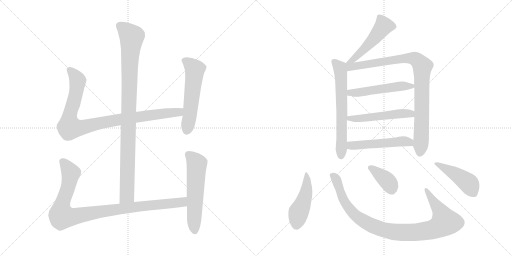
t = 0.00 s
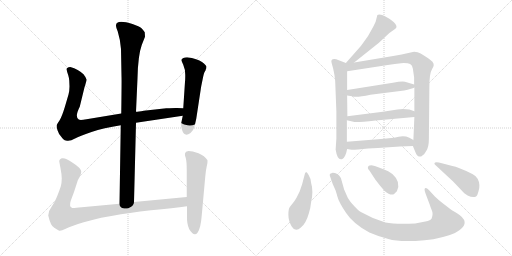
t = 2.37 s
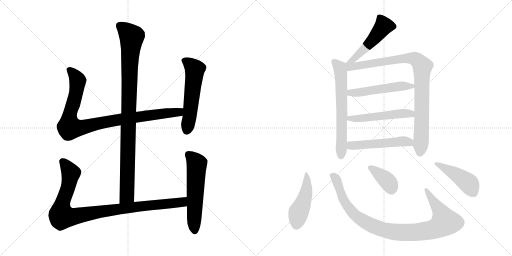
t = 4.75 s
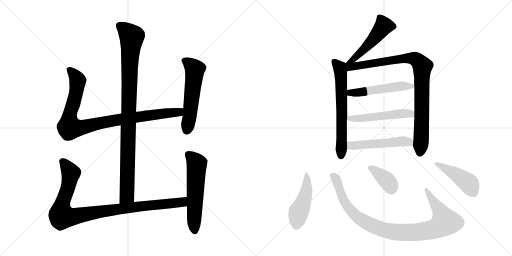
t = 7.12 s
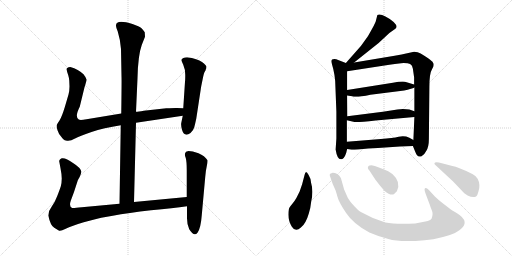
t = 9.49 s
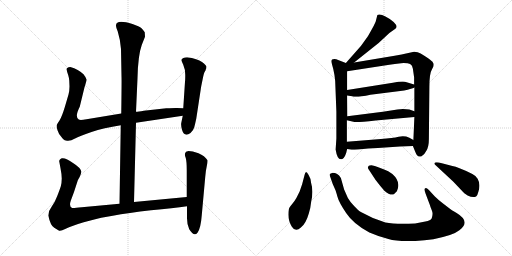
t = 11.86 s

The animated SVG that drew these frames (rendered in a browser with its animation timeline set to each time). Animation: 15 CSS @keyframes rules; one cycle of 11.86 s.

<svg version="1.1" viewBox="0 0 2048 1024" xmlns="http://www.w3.org/2000/svg">
  <g stroke="lightgray" stroke-dasharray="1,1" stroke-width="1" transform="scale(4, 4)">
    <line x1="0" y1="0" x2="256" y2="256"></line>
    <line x1="256" y1="0" x2="0" y2="256"></line>
    <line x1="128" y1="0" x2="128" y2="256"></line>
    <line x1="0" y1="128" x2="256" y2="128"></line>
    <line x1="256" y1="0" x2="512" y2="256"></line>
    <line x1="512" y1="0" x2="256" y2="256"></line>
    <line x1="384" y1="0" x2="384" y2="256"></line>
    <line x1="256" y1="128" x2="512" y2="128"></line>
  </g>
<g transform="scale(1, -1) translate(0, -850)">
   <style type="text/css">
    @keyframes keyframes0 {
      from {
       stroke: black;
       stroke-dashoffset: 994;
       stroke-width: 128;
       }
       76% {
       animation-timing-function: step-end;
       stroke: black;
       stroke-dashoffset: 0;
       stroke-width: 128;
       }
       to {
       stroke: black;
       stroke-width: 1024;
       }
       }
       #make-me-a-hanzi-animation-0 {
         animation: keyframes0 1.058919s both;
         animation-delay: 0.000000s;
         animation-timing-function: linear;
       }
    @keyframes keyframes1 {
      from {
       stroke: black;
       stroke-dashoffset: 956;
       stroke-width: 128;
       }
       76% {
       animation-timing-function: step-end;
       stroke: black;
       stroke-dashoffset: 0;
       stroke-width: 128;
       }
       to {
       stroke: black;
       stroke-width: 1024;
       }
       }
       #make-me-a-hanzi-animation-1 {
         animation: keyframes1 1.027995s both;
         animation-delay: 1.058919s;
         animation-timing-function: linear;
       }
    @keyframes keyframes2 {
      from {
       stroke: black;
       stroke-dashoffset: 559;
       stroke-width: 128;
       }
       65% {
       animation-timing-function: step-end;
       stroke: black;
       stroke-dashoffset: 0;
       stroke-width: 128;
       }
       to {
       stroke: black;
       stroke-width: 1024;
       }
       }
       #make-me-a-hanzi-animation-2 {
         animation: keyframes2 0.704915s both;
         animation-delay: 2.086914s;
         animation-timing-function: linear;
       }
    @keyframes keyframes3 {
      from {
       stroke: black;
       stroke-dashoffset: 993;
       stroke-width: 128;
       }
       76% {
       animation-timing-function: step-end;
       stroke: black;
       stroke-dashoffset: 0;
       stroke-width: 128;
       }
       to {
       stroke: black;
       stroke-width: 1024;
       }
       }
       #make-me-a-hanzi-animation-3 {
         animation: keyframes3 1.058105s both;
         animation-delay: 2.791829s;
         animation-timing-function: linear;
       }
    @keyframes keyframes4 {
      from {
       stroke: black;
       stroke-dashoffset: 577;
       stroke-width: 128;
       }
       65% {
       animation-timing-function: step-end;
       stroke: black;
       stroke-dashoffset: 0;
       stroke-width: 128;
       }
       to {
       stroke: black;
       stroke-width: 1024;
       }
       }
       #make-me-a-hanzi-animation-4 {
         animation: keyframes4 0.719564s both;
         animation-delay: 3.849934s;
         animation-timing-function: linear;
       }
    @keyframes keyframes5 {
      from {
       stroke: black;
       stroke-dashoffset: 504;
       stroke-width: 128;
       }
       62% {
       animation-timing-function: step-end;
       stroke: black;
       stroke-dashoffset: 0;
       stroke-width: 128;
       }
       to {
       stroke: black;
       stroke-width: 1024;
       }
       }
       #make-me-a-hanzi-animation-5 {
         animation: keyframes5 0.660156s both;
         animation-delay: 4.569498s;
         animation-timing-function: linear;
       }
    @keyframes keyframes6 {
      from {
       stroke: black;
       stroke-dashoffset: 644;
       stroke-width: 128;
       }
       68% {
       animation-timing-function: step-end;
       stroke: black;
       stroke-dashoffset: 0;
       stroke-width: 128;
       }
       to {
       stroke: black;
       stroke-width: 1024;
       }
       }
       #make-me-a-hanzi-animation-6 {
         animation: keyframes6 0.774089s both;
         animation-delay: 5.229654s;
         animation-timing-function: linear;
       }
    @keyframes keyframes7 {
      from {
       stroke: black;
       stroke-dashoffset: 921;
       stroke-width: 128;
       }
       75% {
       animation-timing-function: step-end;
       stroke: black;
       stroke-dashoffset: 0;
       stroke-width: 128;
       }
       to {
       stroke: black;
       stroke-width: 1024;
       }
       }
       #make-me-a-hanzi-animation-7 {
         animation: keyframes7 0.999512s both;
         animation-delay: 6.003743s;
         animation-timing-function: linear;
       }
    @keyframes keyframes8 {
      from {
       stroke: black;
       stroke-dashoffset: 513;
       stroke-width: 128;
       }
       63% {
       animation-timing-function: step-end;
       stroke: black;
       stroke-dashoffset: 0;
       stroke-width: 128;
       }
       to {
       stroke: black;
       stroke-width: 1024;
       }
       }
       #make-me-a-hanzi-animation-8 {
         animation: keyframes8 0.667480s both;
         animation-delay: 7.003255s;
         animation-timing-function: linear;
       }
    @keyframes keyframes9 {
      from {
       stroke: black;
       stroke-dashoffset: 517;
       stroke-width: 128;
       }
       63% {
       animation-timing-function: step-end;
       stroke: black;
       stroke-dashoffset: 0;
       stroke-width: 128;
       }
       to {
       stroke: black;
       stroke-width: 1024;
       }
       }
       #make-me-a-hanzi-animation-9 {
         animation: keyframes9 0.670736s both;
         animation-delay: 7.670735s;
         animation-timing-function: linear;
       }
    @keyframes keyframes10 {
      from {
       stroke: black;
       stroke-dashoffset: 513;
       stroke-width: 128;
       }
       63% {
       animation-timing-function: step-end;
       stroke: black;
       stroke-dashoffset: 0;
       stroke-width: 128;
       }
       to {
       stroke: black;
       stroke-width: 1024;
       }
       }
       #make-me-a-hanzi-animation-10 {
         animation: keyframes10 0.667480s both;
         animation-delay: 8.341471s;
         animation-timing-function: linear;
       }
    @keyframes keyframes11 {
      from {
       stroke: black;
       stroke-dashoffset: 465;
       stroke-width: 128;
       }
       60% {
       animation-timing-function: step-end;
       stroke: black;
       stroke-dashoffset: 0;
       stroke-width: 128;
       }
       to {
       stroke: black;
       stroke-width: 1024;
       }
       }
       #make-me-a-hanzi-animation-11 {
         animation: keyframes11 0.628418s both;
         animation-delay: 9.008951s;
         animation-timing-function: linear;
       }
    @keyframes keyframes12 {
      from {
       stroke: black;
       stroke-dashoffset: 977;
       stroke-width: 128;
       }
       76% {
       animation-timing-function: step-end;
       stroke: black;
       stroke-dashoffset: 0;
       stroke-width: 128;
       }
       to {
       stroke: black;
       stroke-width: 1024;
       }
       }
       #make-me-a-hanzi-animation-12 {
         animation: keyframes12 1.045085s both;
         animation-delay: 9.637369s;
         animation-timing-function: linear;
       }
    @keyframes keyframes13 {
      from {
       stroke: black;
       stroke-dashoffset: 379;
       stroke-width: 128;
       }
       55% {
       animation-timing-function: step-end;
       stroke: black;
       stroke-dashoffset: 0;
       stroke-width: 128;
       }
       to {
       stroke: black;
       stroke-width: 1024;
       }
       }
       #make-me-a-hanzi-animation-13 {
         animation: keyframes13 0.558431s both;
         animation-delay: 10.682454s;
         animation-timing-function: linear;
       }
    @keyframes keyframes14 {
      from {
       stroke: black;
       stroke-dashoffset: 456;
       stroke-width: 128;
       }
       60% {
       animation-timing-function: step-end;
       stroke: black;
       stroke-dashoffset: 0;
       stroke-width: 128;
       }
       to {
       stroke: black;
       stroke-width: 1024;
       }
       }
       #make-me-a-hanzi-animation-14 {
         animation: keyframes14 0.621094s both;
         animation-delay: 11.240885s;
         animation-timing-function: linear;
       }
</style>
<path d="M 536.0 42.0 L 544.0 359.0 L 544.0 403.0 L 550.0 537.0 Q 552.0 629.0 567.0 670.0 L 580.0 703.0 L 579.0 721.0 Q 574.0 729.0 566.0 737.0 Q 558.0 744.0 530.0 754.0 Q 464.0 774.0 464.0 748.0 Q 463.0 743.0 471.0 724.0 Q 482.0 688.0 484.0 654.0 L 486.0 545.0 Q 487.0 534.0 485.0 396.0 L 483.0 349.0 L 478.0 35.0 C 478.0 5.0 535.0 12.0 536.0 42.0 Z" fill="lightgray"></path> 
<path d="M 544.0 359.0 L 731.0 387.0 C 761.0 391.0 763.0 416.0 733.0 417.0 L 708.0 418.0 Q 705.0 419.0 665.0 417.0 L 575.0 407.0 Q 553.0 403.0 544.0 403.0 L 485.0 396.0 L 346.0 373.0 Q 320.0 368.0 315.0 372.0 Q 298.0 382.0 319.0 423.0 L 338.0 501.0 Q 346.0 525.0 346.0 532.0 Q 345.0 539.0 334.0 553.0 Q 314.0 573.0 281.0 582.0 Q 272.0 582.0 271.0 579.0 Q 265.0 578.0 267.0 570.0 Q 268.0 562.0 273.0 549.0 Q 277.0 535.0 277.0 528.0 L 278.0 504.0 Q 278.0 488.0 274.0 472.0 L 259.0 421.0 Q 247.0 382.0 238.0 368.0 Q 228.0 354.0 227.0 350.0 Q 225.0 345.0 230.0 329.0 Q 235.0 313.0 245.0 303.0 Q 253.0 291.0 259.0 289.0 L 268.0 287.0 Q 282.0 285.0 300.0 296.0 Q 317.0 306.0 366.0 322.0 Q 414.0 338.0 483.0 349.0 L 544.0 359.0 Z" fill="lightgray"></path> 
<path d="M 731.0 387.0 L 725.0 358.0 Q 723.0 350.0 728.0 331.0 Q 737.0 300.0 762.0 318.0 Q 774.0 329.0 777.0 341.0 Q 780.0 352.0 785.0 375.0 L 803.0 493.0 Q 804.0 502.0 810.0 530.0 Q 815.0 557.0 819.0 563.0 Q 823.0 569.0 823.0 572.0 L 825.0 576.0 L 826.0 583.0 Q 826.0 588.0 808.0 602.0 Q 790.0 615.0 748.0 621.0 Q 730.0 621.0 726.0 611.0 Q 725.0 609.0 733.0 591.0 Q 741.0 573.0 741.0 551.0 Q 741.0 528.0 740.0 523.0 L 733.0 417.0 L 731.0 387.0 Z" fill="lightgray"></path> 
<path d="M 747.0 62.0 L 536.0 42.0 L 478.0 35.0 L 327.0 21.0 Q 295.0 17.0 289.0 18.0 Q 275.0 23.0 283.0 47.0 L 296.0 82.0 L 310.0 125.0 Q 310.0 127.0 318.0 141.0 Q 325.0 155.0 325.0 163.0 Q 324.0 178.0 292.0 198.0 Q 263.0 220.0 247.0 217.0 Q 241.0 215.0 239.0 211.0 Q 236.0 206.0 237.0 204.0 L 242.0 177.0 Q 247.0 152.0 247.0 136.0 Q 247.0 119.0 243.0 104.0 Q 238.0 89.0 229.0 66.0 Q 220.0 42.0 207.0 24.0 Q 193.0 6.0 193.0 -12.0 Q 202.0 -53.0 217.0 -61.0 L 235.0 -72.0 Q 240.0 -77.0 263.0 -65.0 Q 286.0 -54.0 335.0 -39.0 Q 384.0 -25.0 405.0 -21.0 L 451.0 -13.0 Q 513.0 -1.0 604.0 9.0 Q 694.0 18.0 748.0 25.0 C 778.0 29.0 777.0 65.0 747.0 62.0 Z" fill="lightgray"></path> 
<path d="M 744.0 243.0 L 740.0 236.0 Q 738.0 231.0 743.0 218.0 Q 747.0 204.0 747.0 168.0 L 747.0 62.0 L 748.0 25.0 L 748.0 -15.0 Q 747.0 -46.0 757.0 -67.0 Q 776.0 -98.0 790.0 -81.0 Q 803.0 -64.0 807.0 -11.0 L 821.0 143.0 Q 823.0 168.0 827.0 185.0 Q 831.0 202.0 830.0 209.0 Q 819.0 227.0 794.0 237.0 Q 769.0 246.0 754.0 246.0 Q 746.0 244.0 744.0 243.0 Z" fill="lightgray"></path> 
<path d="M 1416.5 600.5 L 1514.5 678.5 L 1557.5 718.5 L 1581.5 735.5 Q 1593.5 744.5 1574.5 762.5 Q 1537.5 792.5 1517.5 792.5 Q 1511.5 792.5 1509.5 790.5 L 1502.5 763.5 L 1494.5 746.5 Q 1471.5 704.5 1469.5 702.5 L 1443.5 666.5 L 1383.5 598.5 C 1363.5 576.5 1393.5 581.5 1416.5 600.5 Z" fill="lightgray"></path> 
<path d="M 1383.5 598.5 L 1352.5 610.5 Q 1345.5 614.5 1337.5 614.5 Q 1321.5 614.5 1326.5 598.5 Q 1341.5 549.5 1341.5 506.5 L 1345.5 403.5 L 1345.5 296.5 L 1342.5 252.5 Q 1348.5 213.5 1363.5 213.5 Q 1364.5 212.5 1369.5 214.5 Q 1382.5 222.5 1388.5 254.5 L 1387.5 283.5 L 1387.5 369.5 L 1389.5 385.5 L 1388.5 468.5 L 1388.5 490.5 L 1388.5 565.5 C 1388.5 595.5 1388.5 596.5 1383.5 598.5 Z" fill="lightgray"></path> 
<path d="M 1651.5 266.5 L 1660.5 244.5 Q 1667.5 226.5 1673.5 225.5 Q 1674.5 224.5 1679.5 224.5 Q 1682.5 222.5 1688.5 227.5 Q 1696.5 230.5 1705.5 247.5 Q 1715.5 263.5 1715.5 294.5 L 1717.5 502.5 Q 1717.5 557.5 1728.5 574.5 Q 1739.5 590.5 1731.5 600.5 Q 1730.5 604.5 1712.5 617.5 Q 1694.5 629.5 1682.5 636.5 Q 1671.5 643.5 1656.5 643.5 Q 1595.5 630.5 1578.5 627.5 L 1416.5 600.5 C 1370.5 592.5 1342.5 558.5 1388.5 565.5 L 1557.5 591.5 Q 1577.5 595.5 1604.5 597.5 Q 1631.5 598.5 1640.5 594.5 Q 1649.5 590.5 1651.5 575.5 L 1656.5 540.5 L 1656.5 512.5 L 1657.5 500.5 L 1657.5 405.5 L 1657.5 382.5 L 1653.5 290.5 L 1651.5 266.5 Z" fill="lightgray"></path> 
<path d="M 1388.5 468.5 L 1408.5 465.5 Q 1423.5 459.5 1481.5 471.5 L 1616.5 488.5 L 1630.5 491.5 Q 1651.5 497.5 1657.5 500.5 C 1674.5 507.5 1674.5 507.5 1656.5 512.5 L 1626.5 521.5 Q 1613.5 526.5 1571.5 519.5 L 1388.5 490.5 C 1358.5 485.5 1358.5 472.5 1388.5 468.5 Z" fill="lightgray"></path> 
<path d="M 1387.5 369.5 L 1413.5 363.5 Q 1418.5 358.5 1502.5 368.5 L 1657.5 382.5 C 1687.5 385.5 1685.5 395.5 1657.5 405.5 L 1637.5 412.5 Q 1625.5 414.5 1611.5 414.5 L 1589.5 412.5 L 1531.5 403.5 L 1389.5 385.5 C 1359.5 381.5 1358.5 376.5 1387.5 369.5 Z" fill="lightgray"></path> 
<path d="M 1388.5 254.5 L 1406.5 251.5 Q 1407.5 250.5 1432.5 252.5 Q 1472.5 257.5 1511.5 258.5 L 1599.5 264.5 L 1651.5 266.5 C 1681.5 267.5 1679.5 275.5 1653.5 290.5 L 1637.5 299.5 Q 1618.5 308.5 1594.5 303.5 Q 1571.5 297.5 1523.5 294.5 L 1387.5 283.5 C 1357.5 281.5 1358.5 259.5 1388.5 254.5 Z" fill="lightgray"></path> 
<path d="M 1244.5 118.5 Q 1242.5 138.5 1234.5 150.5 Q 1227.5 162.5 1223.5 161.5 Q 1220.5 160.5 1218.5 151.5 L 1208.5 113.5 L 1198.5 84.5 L 1185.5 58.5 Q 1177.5 44.5 1169.5 35.5 Q 1161.5 26.5 1159.5 22.5 Q 1153.5 16.5 1153.5 -8.5 Q 1153.5 -33.5 1167.5 -56.5 Q 1182.5 -80.5 1203.5 -59.5 Q 1223.5 -44.5 1235.5 -2.5 Q 1241.5 13.5 1244.5 42.5 Q 1254.5 85.5 1244.5 118.5 Z" fill="lightgray"></path> 
<path d="M 1739.5 64.5 L 1715.5 90.5 Q 1707.5 98.5 1703.5 98.5 Q 1693.5 98.5 1702.5 75.5 L 1719.5 30.5 Q 1721.5 22.5 1727.5 8.5 Q 1733.5 -5.5 1726.5 -23.5 Q 1722.5 -31.5 1701.5 -35.5 L 1660.5 -43.5 Q 1581.5 -47.5 1541.5 -39.5 Q 1488.5 -23.5 1443.5 2.5 Q 1434.5 7.5 1416.5 26.5 Q 1398.5 45.5 1391.5 58.5 L 1376.5 92.5 L 1363.5 138.5 Q 1349.5 159.5 1328.5 158.5 Q 1322.5 157.5 1319.5 154.5 Q 1317.5 149.5 1321.5 141.5 L 1330.5 115.5 L 1341.5 90.5 Q 1343.5 86.5 1349.5 64.5 Q 1355.5 41.5 1384.5 -1.5 Q 1413.5 -45.5 1477.5 -79.5 Q 1511.5 -94.5 1553.5 -105.5 Q 1587.5 -116.5 1661.5 -113.5 Q 1736.5 -110.5 1799.5 -89.5 Q 1820.5 -83.5 1837.5 -70.5 Q 1884.5 -36.5 1826.5 -1.5 Q 1803.5 11.5 1803.5 12.5 L 1773.5 35.5 Q 1753.5 50.5 1739.5 64.5 Z" fill="lightgray"></path> 
<path d="M 1477.5 168.5 L 1502.5 130.5 Q 1521.5 105.5 1537.5 87.5 Q 1563.5 65.5 1576.5 74.5 L 1587.5 85.5 Q 1605.5 122.5 1569.5 154.5 Q 1552.5 167.5 1536.5 172.5 L 1510.5 182.5 Q 1506.5 184.5 1485.5 189.5 Q 1477.5 189.5 1475.5 187.5 Q 1466.5 179.5 1477.5 168.5 Z" fill="lightgray"></path> 
<path d="M 1809.5 186.5 L 1767.5 197.5 Q 1738.5 204.5 1737.5 196.5 Q 1737.5 193.5 1741.5 190.5 L 1813.5 123.5 L 1849.5 85.5 Q 1854.5 78.5 1870.5 68.5 Q 1893.5 56.5 1905.5 65.5 Q 1909.5 68.5 1913.5 83.5 Q 1918.5 97.5 1917.5 110.5 Q 1917.5 122.5 1910.5 135.5 Q 1903.5 147.5 1889.5 154.5 Q 1831.5 183.5 1809.5 186.5 Z" fill="lightgray"></path> 
      <clipPath id="make-me-a-hanzi-clip-0">
      <path d="M 536.0 42.0 L 544.0 359.0 L 544.0 403.0 L 550.0 537.0 Q 552.0 629.0 567.0 670.0 L 580.0 703.0 L 579.0 721.0 Q 574.0 729.0 566.0 737.0 Q 558.0 744.0 530.0 754.0 Q 464.0 774.0 464.0 748.0 Q 463.0 743.0 471.0 724.0 Q 482.0 688.0 484.0 654.0 L 486.0 545.0 Q 487.0 534.0 485.0 396.0 L 483.0 349.0 L 478.0 35.0 C 478.0 5.0 535.0 12.0 536.0 42.0 Z" fill="lightgray"></path>
      </clipPath>
      <path clip-path="url(#make-me-a-hanzi-clip-0)" d="M 477.0 749.0 L 527.0 702.0 L 519.0 616.0 L 508.0 68.0 L 484.0 43.0 " fill="none" id="make-me-a-hanzi-animation-0" stroke-dasharray="866 1732" stroke-linecap="round"></path>

      <clipPath id="make-me-a-hanzi-clip-1">
      <path d="M 544.0 359.0 L 731.0 387.0 C 761.0 391.0 763.0 416.0 733.0 417.0 L 708.0 418.0 Q 705.0 419.0 665.0 417.0 L 575.0 407.0 Q 553.0 403.0 544.0 403.0 L 485.0 396.0 L 346.0 373.0 Q 320.0 368.0 315.0 372.0 Q 298.0 382.0 319.0 423.0 L 338.0 501.0 Q 346.0 525.0 346.0 532.0 Q 345.0 539.0 334.0 553.0 Q 314.0 573.0 281.0 582.0 Q 272.0 582.0 271.0 579.0 Q 265.0 578.0 267.0 570.0 Q 268.0 562.0 273.0 549.0 Q 277.0 535.0 277.0 528.0 L 278.0 504.0 Q 278.0 488.0 274.0 472.0 L 259.0 421.0 Q 247.0 382.0 238.0 368.0 Q 228.0 354.0 227.0 350.0 Q 225.0 345.0 230.0 329.0 Q 235.0 313.0 245.0 303.0 Q 253.0 291.0 259.0 289.0 L 268.0 287.0 Q 282.0 285.0 300.0 296.0 Q 317.0 306.0 366.0 322.0 Q 414.0 338.0 483.0 349.0 L 544.0 359.0 Z" fill="lightgray"></path>
      </clipPath>
      <path clip-path="url(#make-me-a-hanzi-clip-1)" d="M 279.0 570.0 L 311.0 528.0 L 297.0 449.0 L 278.0 386.0 L 278.0 340.0 L 330.0 340.0 L 481.0 373.0 L 704.0 400.0 L 726.0 410.0 " fill="none" id="make-me-a-hanzi-animation-1" stroke-dasharray="828 1656" stroke-linecap="round"></path>

      <clipPath id="make-me-a-hanzi-clip-2">
      <path d="M 731.0 387.0 L 725.0 358.0 Q 723.0 350.0 728.0 331.0 Q 737.0 300.0 762.0 318.0 Q 774.0 329.0 777.0 341.0 Q 780.0 352.0 785.0 375.0 L 803.0 493.0 Q 804.0 502.0 810.0 530.0 Q 815.0 557.0 819.0 563.0 Q 823.0 569.0 823.0 572.0 L 825.0 576.0 L 826.0 583.0 Q 826.0 588.0 808.0 602.0 Q 790.0 615.0 748.0 621.0 Q 730.0 621.0 726.0 611.0 Q 725.0 609.0 733.0 591.0 Q 741.0 573.0 741.0 551.0 Q 741.0 528.0 740.0 523.0 L 733.0 417.0 L 731.0 387.0 Z" fill="lightgray"></path>
      </clipPath>
      <path clip-path="url(#make-me-a-hanzi-clip-2)" d="M 735.0 610.0 L 754.0 599.0 L 779.0 572.0 L 748.0 330.0 " fill="none" id="make-me-a-hanzi-animation-2" stroke-dasharray="431 862" stroke-linecap="round"></path>

      <clipPath id="make-me-a-hanzi-clip-3">
      <path d="M 747.0 62.0 L 536.0 42.0 L 478.0 35.0 L 327.0 21.0 Q 295.0 17.0 289.0 18.0 Q 275.0 23.0 283.0 47.0 L 296.0 82.0 L 310.0 125.0 Q 310.0 127.0 318.0 141.0 Q 325.0 155.0 325.0 163.0 Q 324.0 178.0 292.0 198.0 Q 263.0 220.0 247.0 217.0 Q 241.0 215.0 239.0 211.0 Q 236.0 206.0 237.0 204.0 L 242.0 177.0 Q 247.0 152.0 247.0 136.0 Q 247.0 119.0 243.0 104.0 Q 238.0 89.0 229.0 66.0 Q 220.0 42.0 207.0 24.0 Q 193.0 6.0 193.0 -12.0 Q 202.0 -53.0 217.0 -61.0 L 235.0 -72.0 Q 240.0 -77.0 263.0 -65.0 Q 286.0 -54.0 335.0 -39.0 Q 384.0 -25.0 405.0 -21.0 L 451.0 -13.0 Q 513.0 -1.0 604.0 9.0 Q 694.0 18.0 748.0 25.0 C 778.0 29.0 777.0 65.0 747.0 62.0 Z" fill="lightgray"></path>
      </clipPath>
      <path clip-path="url(#make-me-a-hanzi-clip-3)" d="M 251.0 204.0 L 283.0 153.0 L 272.0 98.0 L 247.0 29.0 L 248.0 -15.0 L 292.0 -17.0 L 502.0 18.0 L 704.0 38.0 L 731.0 43.0 L 740.0 56.0 " fill="none" id="make-me-a-hanzi-animation-3" stroke-dasharray="865 1730" stroke-linecap="round"></path>

      <clipPath id="make-me-a-hanzi-clip-4">
      <path d="M 744.0 243.0 L 740.0 236.0 Q 738.0 231.0 743.0 218.0 Q 747.0 204.0 747.0 168.0 L 747.0 62.0 L 748.0 25.0 L 748.0 -15.0 Q 747.0 -46.0 757.0 -67.0 Q 776.0 -98.0 790.0 -81.0 Q 803.0 -64.0 807.0 -11.0 L 821.0 143.0 Q 823.0 168.0 827.0 185.0 Q 831.0 202.0 830.0 209.0 Q 819.0 227.0 794.0 237.0 Q 769.0 246.0 754.0 246.0 Q 746.0 244.0 744.0 243.0 Z" fill="lightgray"></path>
      </clipPath>
      <path clip-path="url(#make-me-a-hanzi-clip-4)" d="M 752.0 234.0 L 787.0 194.0 L 779.0 -74.0 " fill="none" id="make-me-a-hanzi-animation-4" stroke-dasharray="449 898" stroke-linecap="round"></path>

      <clipPath id="make-me-a-hanzi-clip-5">
      <path d="M 1416.5 600.5 L 1514.5 678.5 L 1557.5 718.5 L 1581.5 735.5 Q 1593.5 744.5 1574.5 762.5 Q 1537.5 792.5 1517.5 792.5 Q 1511.5 792.5 1509.5 790.5 L 1502.5 763.5 L 1494.5 746.5 Q 1471.5 704.5 1469.5 702.5 L 1443.5 666.5 L 1383.5 598.5 C 1363.5 576.5 1393.5 581.5 1416.5 600.5 Z" fill="lightgray"></path>
      </clipPath>
      <path clip-path="url(#make-me-a-hanzi-clip-5)" d="M 1515.5 781.5 L 1535.5 747.5 L 1491.5 690.5 L 1438.5 636.5 L 1415.5 614.5 L 1388.5 604.5 " fill="none" id="make-me-a-hanzi-animation-5" stroke-dasharray="376 752" stroke-linecap="round"></path>

      <clipPath id="make-me-a-hanzi-clip-6">
      <path d="M 1383.5 598.5 L 1352.5 610.5 Q 1345.5 614.5 1337.5 614.5 Q 1321.5 614.5 1326.5 598.5 Q 1341.5 549.5 1341.5 506.5 L 1345.5 403.5 L 1345.5 296.5 L 1342.5 252.5 Q 1348.5 213.5 1363.5 213.5 Q 1364.5 212.5 1369.5 214.5 Q 1382.5 222.5 1388.5 254.5 L 1387.5 283.5 L 1387.5 369.5 L 1389.5 385.5 L 1388.5 468.5 L 1388.5 490.5 L 1388.5 565.5 C 1388.5 595.5 1388.5 596.5 1383.5 598.5 Z" fill="lightgray"></path>
      </clipPath>
      <path clip-path="url(#make-me-a-hanzi-clip-6)" d="M 1335.5 604.5 L 1359.5 577.5 L 1363.5 558.5 L 1364.5 226.5 " fill="none" id="make-me-a-hanzi-animation-6" stroke-dasharray="516 1032" stroke-linecap="round"></path>

      <clipPath id="make-me-a-hanzi-clip-7">
      <path d="M 1651.5 266.5 L 1660.5 244.5 Q 1667.5 226.5 1673.5 225.5 Q 1674.5 224.5 1679.5 224.5 Q 1682.5 222.5 1688.5 227.5 Q 1696.5 230.5 1705.5 247.5 Q 1715.5 263.5 1715.5 294.5 L 1717.5 502.5 Q 1717.5 557.5 1728.5 574.5 Q 1739.5 590.5 1731.5 600.5 Q 1730.5 604.5 1712.5 617.5 Q 1694.5 629.5 1682.5 636.5 Q 1671.5 643.5 1656.5 643.5 Q 1595.5 630.5 1578.5 627.5 L 1416.5 600.5 C 1370.5 592.5 1342.5 558.5 1388.5 565.5 L 1557.5 591.5 Q 1577.5 595.5 1604.5 597.5 Q 1631.5 598.5 1640.5 594.5 Q 1649.5 590.5 1651.5 575.5 L 1656.5 540.5 L 1656.5 512.5 L 1657.5 500.5 L 1657.5 405.5 L 1657.5 382.5 L 1653.5 290.5 L 1651.5 266.5 Z" fill="lightgray"></path>
      </clipPath>
      <path clip-path="url(#make-me-a-hanzi-clip-7)" d="M 1389.5 593.5 L 1411.5 584.5 L 1649.5 618.5 L 1678.5 600.5 L 1689.5 585.5 L 1685.5 302.5 L 1678.5 237.5 " fill="none" id="make-me-a-hanzi-animation-7" stroke-dasharray="793 1586" stroke-linecap="round"></path>

      <clipPath id="make-me-a-hanzi-clip-8">
      <path d="M 1388.5 468.5 L 1408.5 465.5 Q 1423.5 459.5 1481.5 471.5 L 1616.5 488.5 L 1630.5 491.5 Q 1651.5 497.5 1657.5 500.5 C 1674.5 507.5 1674.5 507.5 1656.5 512.5 L 1626.5 521.5 Q 1613.5 526.5 1571.5 519.5 L 1388.5 490.5 C 1358.5 485.5 1358.5 472.5 1388.5 468.5 Z" fill="lightgray"></path>
      </clipPath>
      <path clip-path="url(#make-me-a-hanzi-clip-8)" d="M 1394.5 474.5 L 1583.5 504.5 L 1649.5 505.5 " fill="none" id="make-me-a-hanzi-animation-8" stroke-dasharray="385 770" stroke-linecap="round"></path>

      <clipPath id="make-me-a-hanzi-clip-9">
      <path d="M 1387.5 369.5 L 1413.5 363.5 Q 1418.5 358.5 1502.5 368.5 L 1657.5 382.5 C 1687.5 385.5 1685.5 395.5 1657.5 405.5 L 1637.5 412.5 Q 1625.5 414.5 1611.5 414.5 L 1589.5 412.5 L 1531.5 403.5 L 1389.5 385.5 C 1359.5 381.5 1358.5 376.5 1387.5 369.5 Z" fill="lightgray"></path>
      </clipPath>
      <path clip-path="url(#make-me-a-hanzi-clip-9)" d="M 1395.5 372.5 L 1399.5 377.5 L 1488.5 379.5 L 1607.5 396.5 L 1643.5 395.5 L 1649.5 388.5 " fill="none" id="make-me-a-hanzi-animation-9" stroke-dasharray="389 778" stroke-linecap="round"></path>

      <clipPath id="make-me-a-hanzi-clip-10">
      <path d="M 1388.5 254.5 L 1406.5 251.5 Q 1407.5 250.5 1432.5 252.5 Q 1472.5 257.5 1511.5 258.5 L 1599.5 264.5 L 1651.5 266.5 C 1681.5 267.5 1679.5 275.5 1653.5 290.5 L 1637.5 299.5 Q 1618.5 308.5 1594.5 303.5 Q 1571.5 297.5 1523.5 294.5 L 1387.5 283.5 C 1357.5 281.5 1358.5 259.5 1388.5 254.5 Z" fill="lightgray"></path>
      </clipPath>
      <path clip-path="url(#make-me-a-hanzi-clip-10)" d="M 1394.5 261.5 L 1404.5 268.5 L 1615.5 285.5 L 1637.5 281.5 L 1644.5 273.5 " fill="none" id="make-me-a-hanzi-animation-10" stroke-dasharray="385 770" stroke-linecap="round"></path>

      <clipPath id="make-me-a-hanzi-clip-11">
      <path d="M 1244.5 118.5 Q 1242.5 138.5 1234.5 150.5 Q 1227.5 162.5 1223.5 161.5 Q 1220.5 160.5 1218.5 151.5 L 1208.5 113.5 L 1198.5 84.5 L 1185.5 58.5 Q 1177.5 44.5 1169.5 35.5 Q 1161.5 26.5 1159.5 22.5 Q 1153.5 16.5 1153.5 -8.5 Q 1153.5 -33.5 1167.5 -56.5 Q 1182.5 -80.5 1203.5 -59.5 Q 1223.5 -44.5 1235.5 -2.5 Q 1241.5 13.5 1244.5 42.5 Q 1254.5 85.5 1244.5 118.5 Z" fill="lightgray"></path>
      </clipPath>
      <path clip-path="url(#make-me-a-hanzi-clip-11)" d="M 1226.5 153.5 L 1222.5 69.5 L 1194.5 2.5 L 1185.5 -49.5 " fill="none" id="make-me-a-hanzi-animation-11" stroke-dasharray="337 674" stroke-linecap="round"></path>

      <clipPath id="make-me-a-hanzi-clip-12">
      <path d="M 1739.5 64.5 L 1715.5 90.5 Q 1707.5 98.5 1703.5 98.5 Q 1693.5 98.5 1702.5 75.5 L 1719.5 30.5 Q 1721.5 22.5 1727.5 8.5 Q 1733.5 -5.5 1726.5 -23.5 Q 1722.5 -31.5 1701.5 -35.5 L 1660.5 -43.5 Q 1581.5 -47.5 1541.5 -39.5 Q 1488.5 -23.5 1443.5 2.5 Q 1434.5 7.5 1416.5 26.5 Q 1398.5 45.5 1391.5 58.5 L 1376.5 92.5 L 1363.5 138.5 Q 1349.5 159.5 1328.5 158.5 Q 1322.5 157.5 1319.5 154.5 Q 1317.5 149.5 1321.5 141.5 L 1330.5 115.5 L 1341.5 90.5 Q 1343.5 86.5 1349.5 64.5 Q 1355.5 41.5 1384.5 -1.5 Q 1413.5 -45.5 1477.5 -79.5 Q 1511.5 -94.5 1553.5 -105.5 Q 1587.5 -116.5 1661.5 -113.5 Q 1736.5 -110.5 1799.5 -89.5 Q 1820.5 -83.5 1837.5 -70.5 Q 1884.5 -36.5 1826.5 -1.5 Q 1803.5 11.5 1803.5 12.5 L 1773.5 35.5 Q 1753.5 50.5 1739.5 64.5 Z" fill="lightgray"></path>
      </clipPath>
      <path clip-path="url(#make-me-a-hanzi-clip-12)" d="M 1327.5 149.5 L 1345.5 132.5 L 1378.5 43.5 L 1422.5 -12.5 L 1483.5 -50.5 L 1576.5 -77.5 L 1667.5 -78.5 L 1712.5 -71.5 L 1740.5 -64.5 L 1779.5 -38.5 L 1766.5 -4.5 L 1706.5 90.5 " fill="none" id="make-me-a-hanzi-animation-12" stroke-dasharray="849 1698" stroke-linecap="round"></path>

      <clipPath id="make-me-a-hanzi-clip-13">
      <path d="M 1477.5 168.5 L 1502.5 130.5 Q 1521.5 105.5 1537.5 87.5 Q 1563.5 65.5 1576.5 74.5 L 1587.5 85.5 Q 1605.5 122.5 1569.5 154.5 Q 1552.5 167.5 1536.5 172.5 L 1510.5 182.5 Q 1506.5 184.5 1485.5 189.5 Q 1477.5 189.5 1475.5 187.5 Q 1466.5 179.5 1477.5 168.5 Z" fill="lightgray"></path>
      </clipPath>
      <path clip-path="url(#make-me-a-hanzi-clip-13)" d="M 1482.5 179.5 L 1551.5 124.5 L 1566.5 93.5 " fill="none" id="make-me-a-hanzi-animation-13" stroke-dasharray="251 502" stroke-linecap="round"></path>

      <clipPath id="make-me-a-hanzi-clip-14">
      <path d="M 1809.5 186.5 L 1767.5 197.5 Q 1738.5 204.5 1737.5 196.5 Q 1737.5 193.5 1741.5 190.5 L 1813.5 123.5 L 1849.5 85.5 Q 1854.5 78.5 1870.5 68.5 Q 1893.5 56.5 1905.5 65.5 Q 1909.5 68.5 1913.5 83.5 Q 1918.5 97.5 1917.5 110.5 Q 1917.5 122.5 1910.5 135.5 Q 1903.5 147.5 1889.5 154.5 Q 1831.5 183.5 1809.5 186.5 Z" fill="lightgray"></path>
      </clipPath>
      <path clip-path="url(#make-me-a-hanzi-clip-14)" d="M 1742.5 195.5 L 1755.5 193.5 L 1864.5 125.5 L 1878.5 111.5 L 1895.5 76.5 " fill="none" id="make-me-a-hanzi-animation-14" stroke-dasharray="328 656" stroke-linecap="round"></path>

</g>
</svg>
